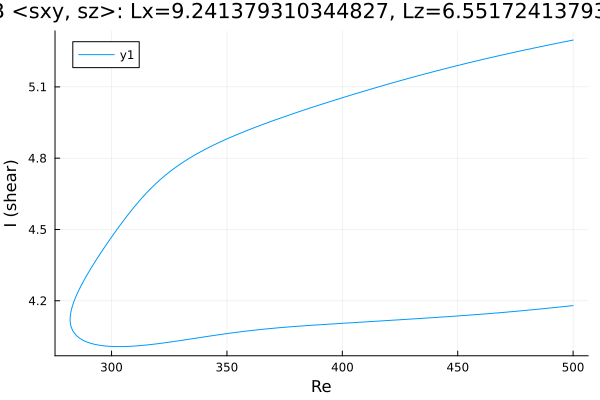

Values plotted in this chart, from the file beside it:
Re, shear
500.0, 5.297
499.7, 5.296
498.3, 5.294
496.9, 5.291
495.5, 5.288
494, 5.285
492.6, 5.283
491.2, 5.28
489.8, 5.277
488.4, 5.274
487, 5.271
485.6, 5.268
484.2, 5.266
482.7, 5.263
481.3, 5.26
479.9, 5.257
478.5, 5.254
477.1, 5.251
475.7, 5.248
474.3, 5.245
472.8, 5.242
471.4, 5.239
470, 5.236
468.6, 5.233
467.2, 5.23
465.8, 5.226
464.4, 5.223
462.9, 5.22
461.5, 5.217
460.1, 5.214
458.7, 5.21
457.3, 5.207
455.9, 5.204
454.5, 5.2
453, 5.197
451.6, 5.194
450.2, 5.19
448.8, 5.187
447.4, 5.184
446, 5.18
444.6, 5.177
443.1, 5.173
441.7, 5.169
440.3, 5.166
438.9, 5.162
437.5, 5.159
436.1, 5.155
434.7, 5.151
433.2, 5.148
431.8, 5.144
430.4, 5.14
429, 5.136
427.6, 5.133
426.2, 5.129
424.8, 5.125
423.3, 5.121
421.9, 5.117
420.5, 5.113
419.1, 5.109
417.7, 5.105
... 322 more rows
